Image classification data set "OIP-Images" (Exolotl/OIP-Images on GitHub). Class labels (2): clean, contaminated.

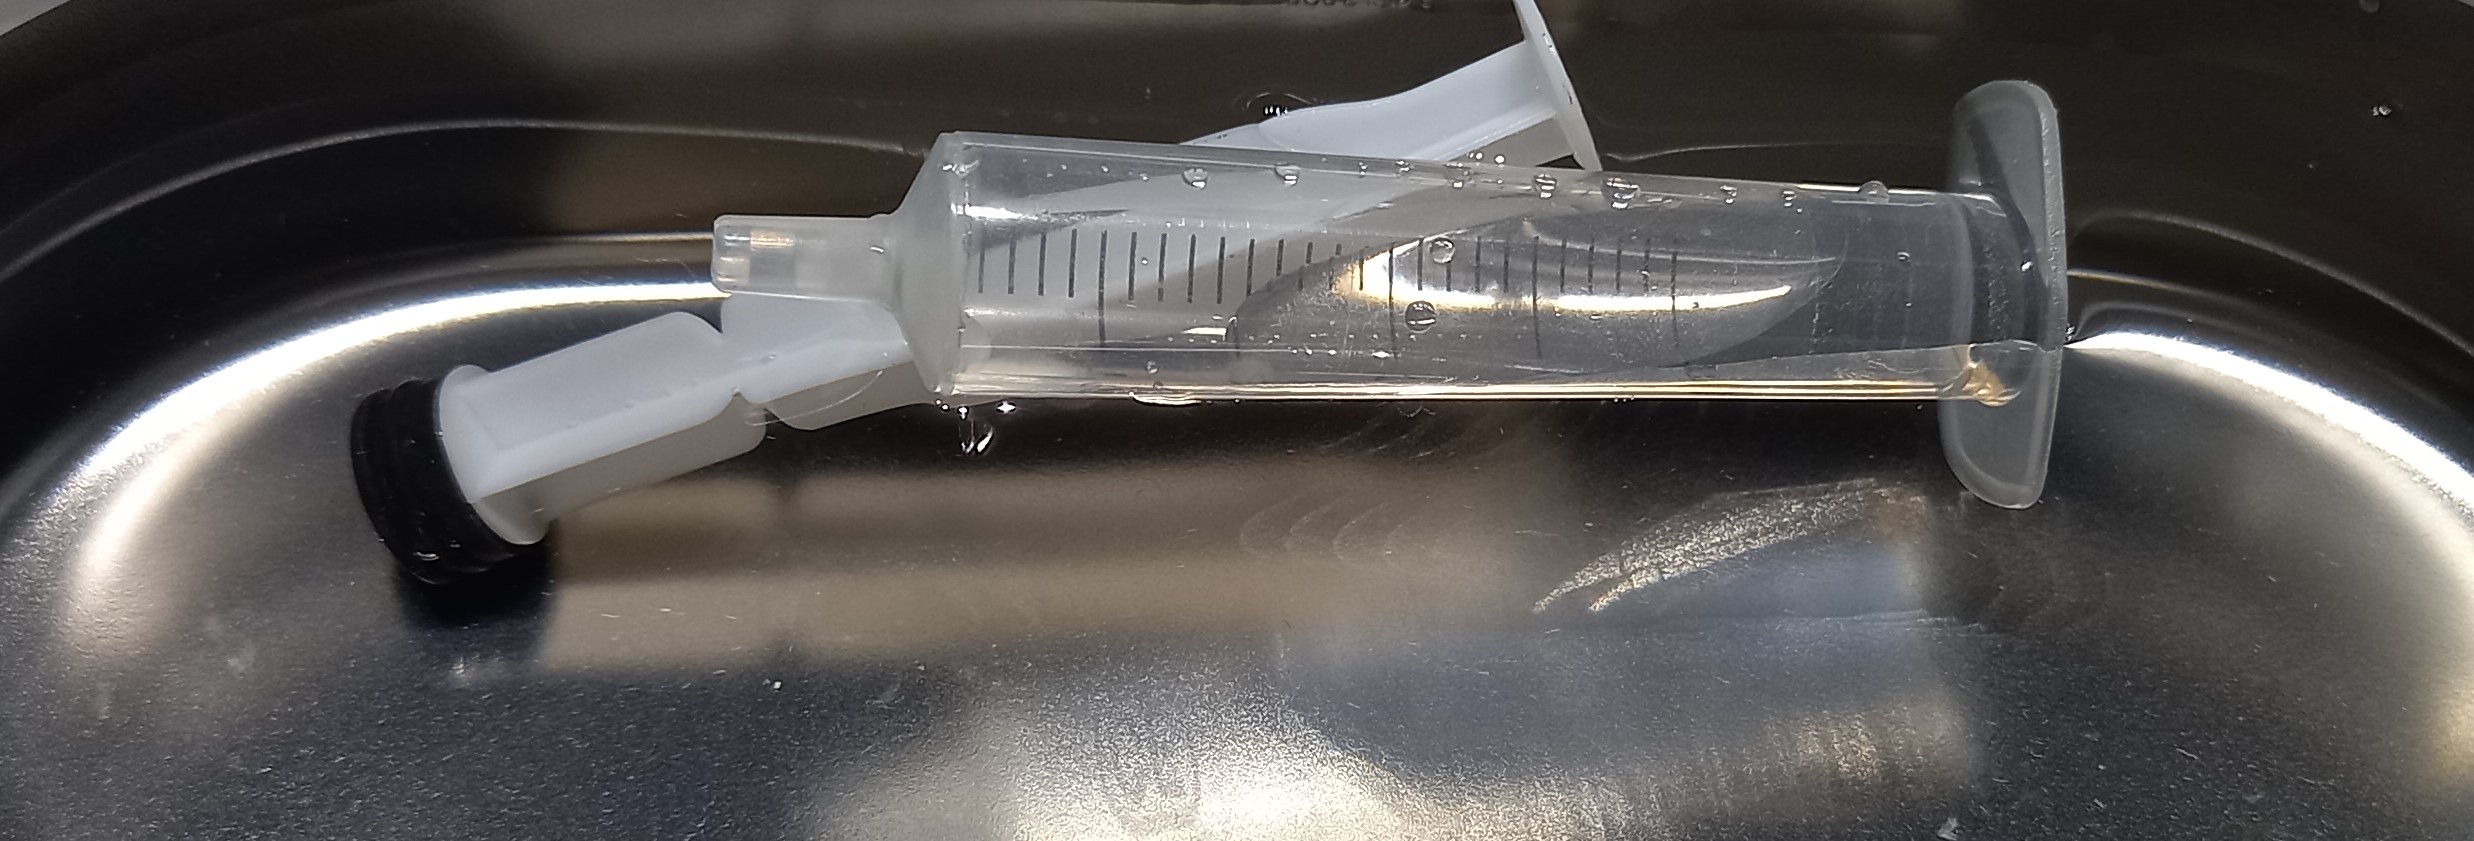
Label: clean

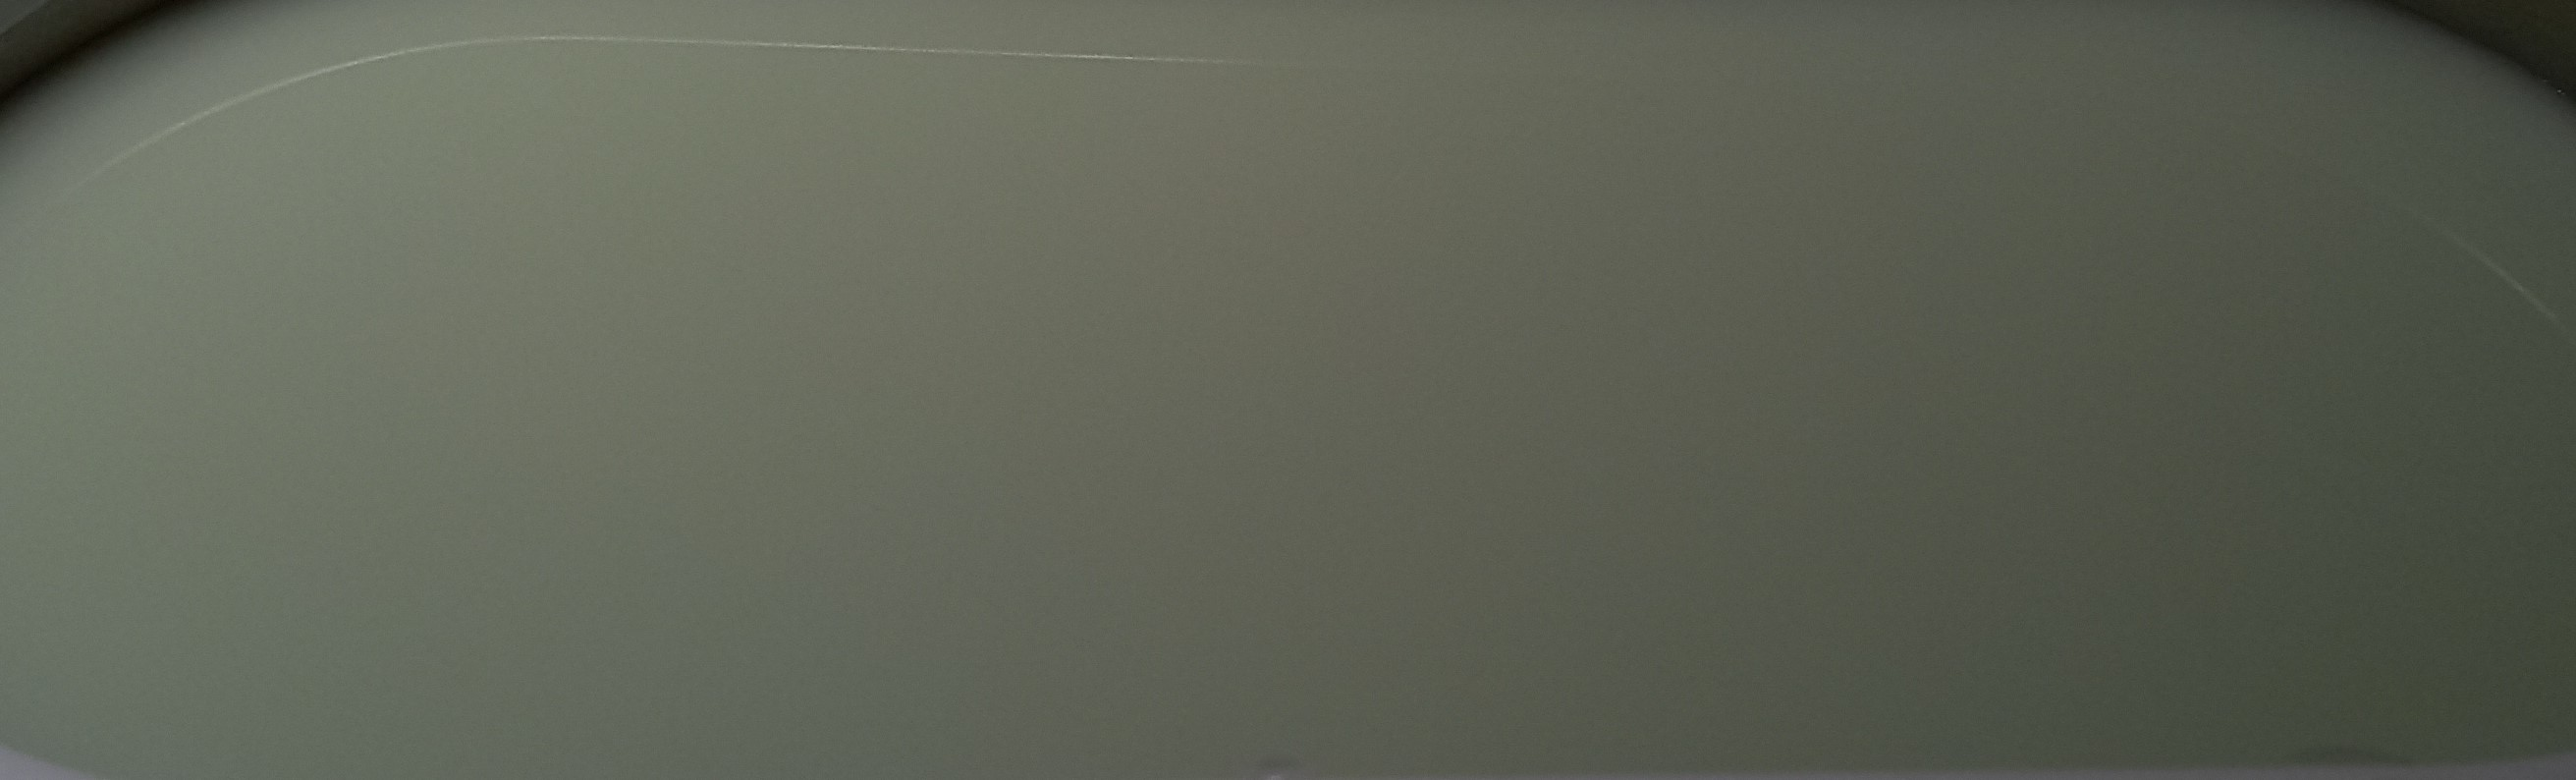
Label: contaminated

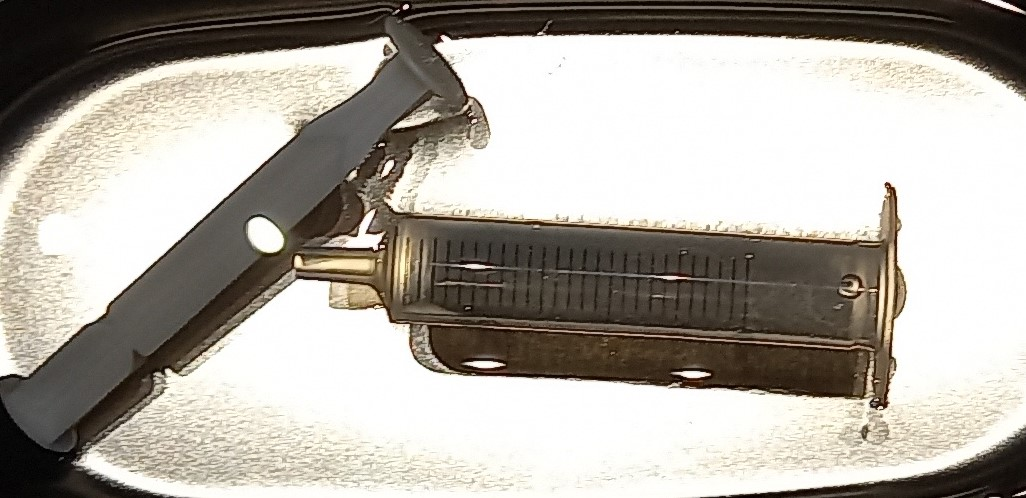
Label: clean

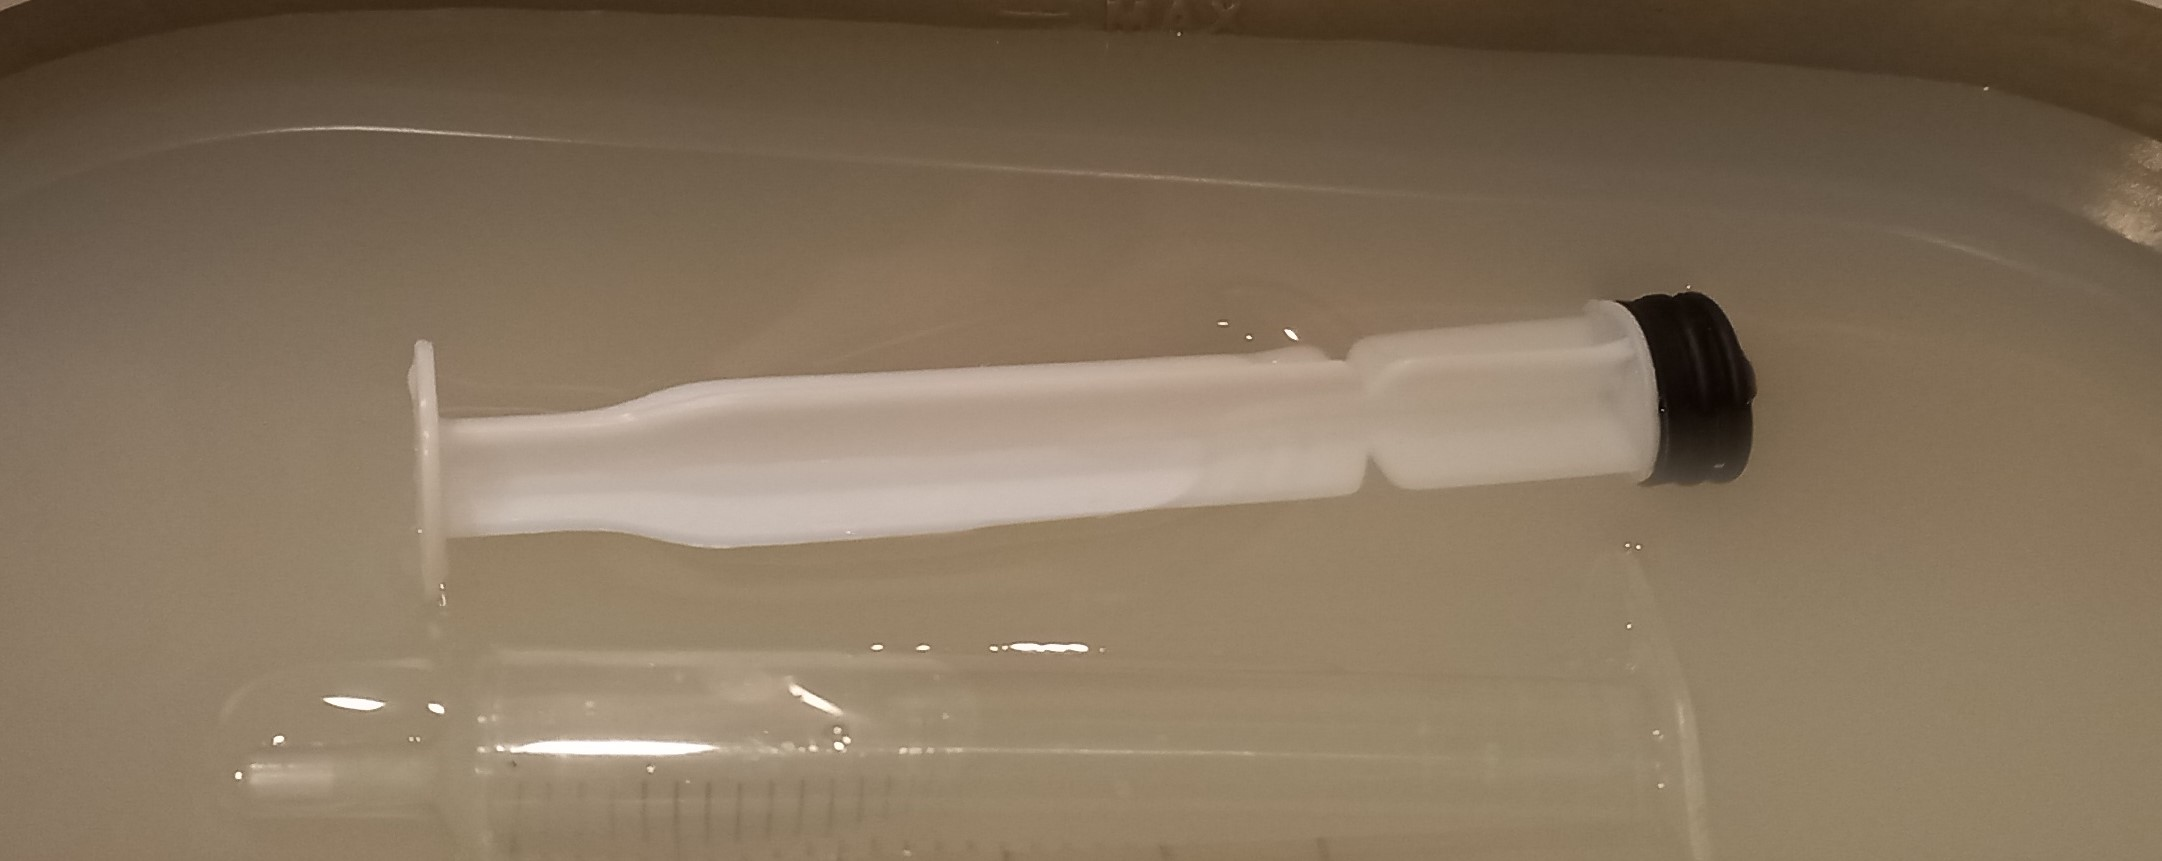
Label: contaminated

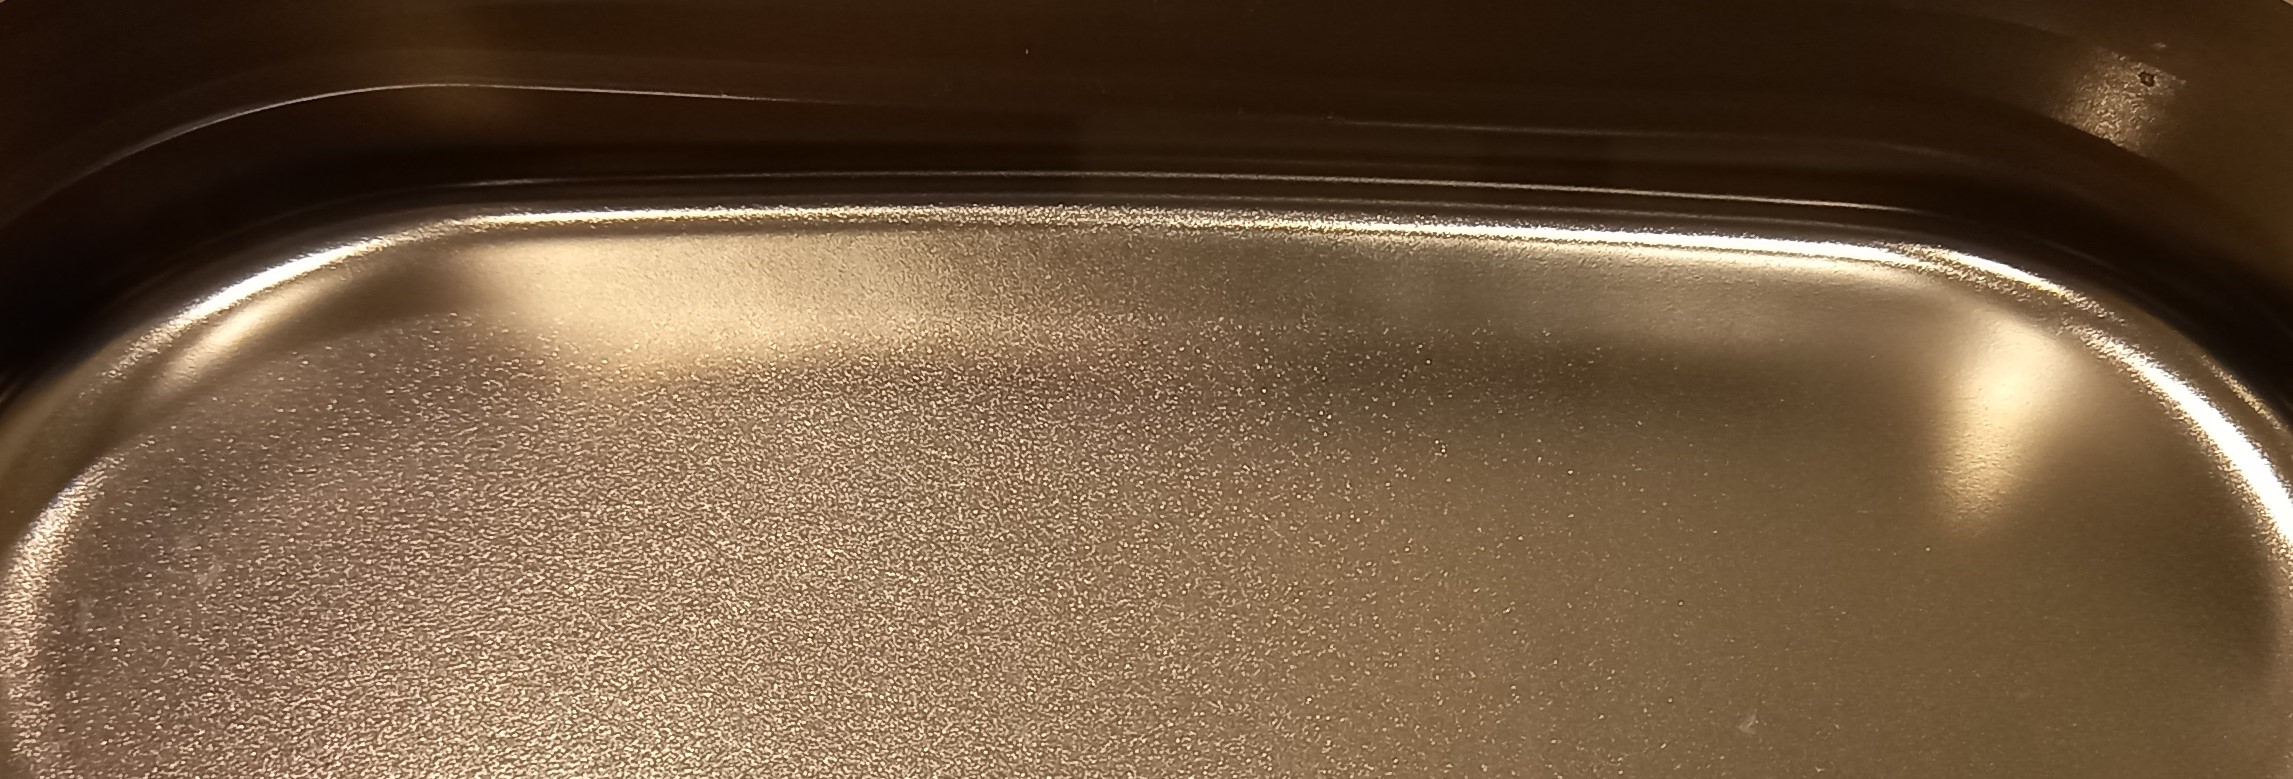
Label: clean

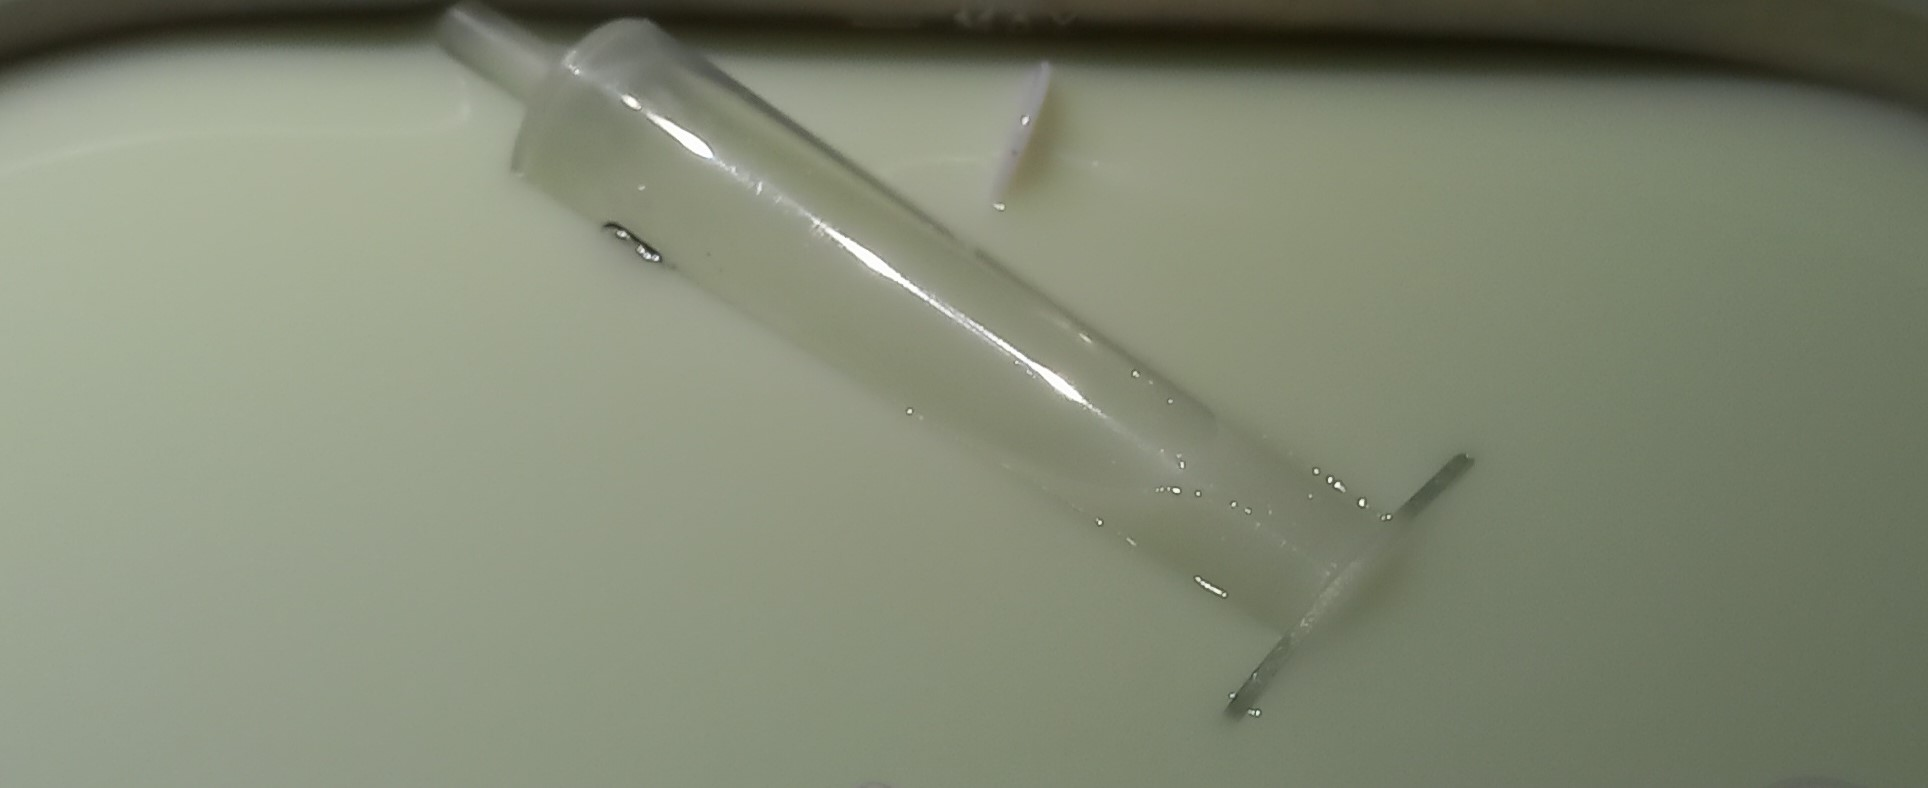
Label: contaminated
